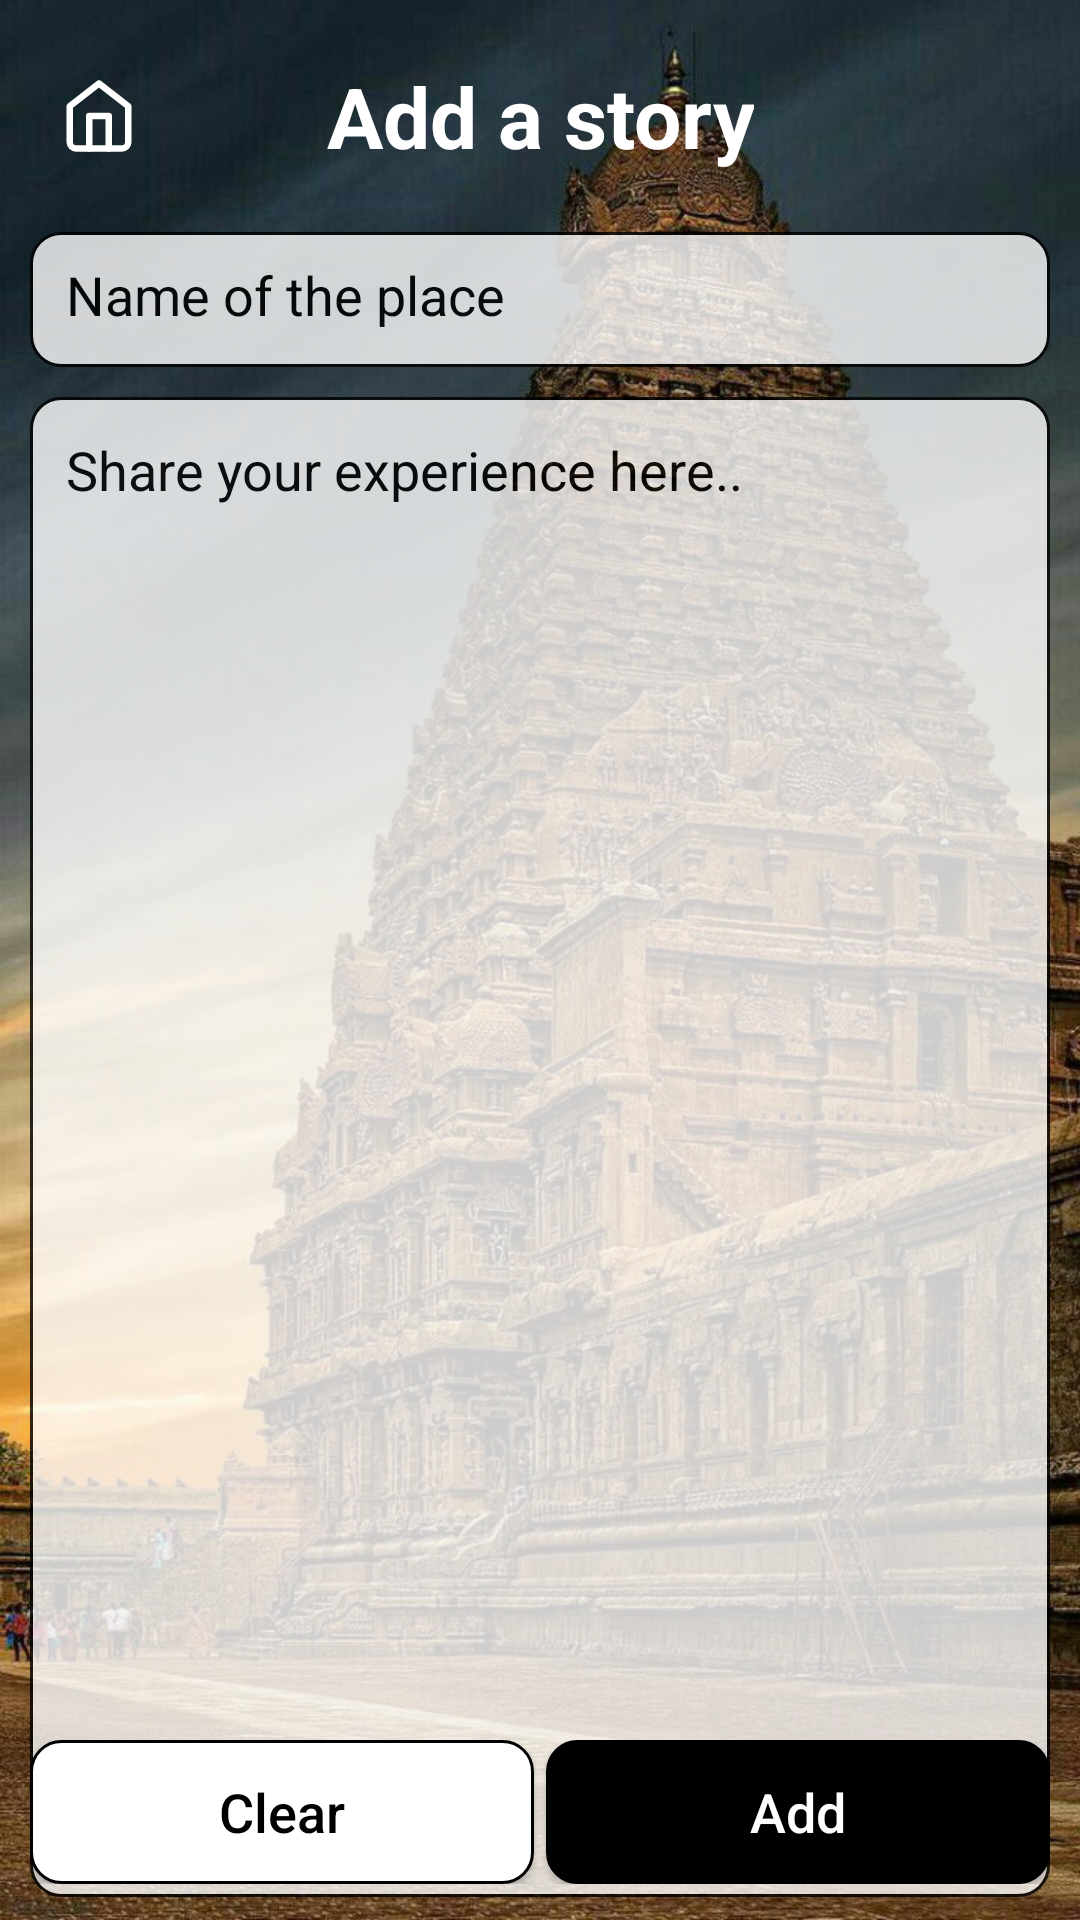

The Android layout XML behind this screen, and the referenced resources:
<!-- AndroidManifest.xml: application theme Theme.Smartsonic -->
<!-- res/layout/activity_add_story.xml -->
<?xml version="1.0" encoding="utf-8"?>
<RelativeLayout xmlns:android="http://schemas.android.com/apk/res/android"
    xmlns:app="http://schemas.android.com/apk/res-auto"
    xmlns:tools="http://schemas.android.com/tools"
    android:layout_width="match_parent"
    android:layout_height="match_parent"
    android:background="@drawable/top"
    tools:context=".Activities.AddStoryActivity">

    <RelativeLayout
        android:id="@+id/ll_layout"
        android:layout_width="match_parent"
        android:layout_height="wrap_content"
        android:padding="20dp"
        android:orientation="horizontal">

        <ImageView
            android:id="@+id/homeBtn"
            android:layout_width="wrap_content"
            android:layout_height="wrap_content"
            android:layout_alignParentStart="true"
            android:layout_centerInParent="true"
            android:backgroundTint="@color/white"
            android:src="@drawable/home"
            app:tint="@color/white" />

        <TextView
            android:id="@+id/title_text"
            android:layout_width="wrap_content"
            android:layout_height="wrap_content"
            android:layout_centerInParent="true"
            android:gravity="center"
            android:text="Add a story"
            android:textColor="@color/white"
            android:textSize="28sp"
            android:textStyle="bold" />
    </RelativeLayout>

    <EditText
        android:id="@+id/artnameEdt"
        android:layout_width="match_parent"
        android:layout_height="45dp"
        android:layout_marginStart="10dp"
        android:layout_marginEnd="10dp"
        android:background="@drawable/custom_button_bg"
        android:layout_below="@id/ll_layout"
        android:layout_marginBottom="10dp"
        android:hint="Name of the place"
        android:textColorHint="@color/black"
        android:textColor="@color/black"
        android:alpha="0.8"
        android:paddingEnd="10dp"
        android:maxLines="1"
        android:longClickable="false"
        android:padding="12dp" />

    <EditText
        android:id="@+id/storiesEdt"
        android:layout_width="match_parent"
        android:layout_height="500dp"
        android:layout_marginStart="10dp"
        android:layout_marginEnd="10dp"
        android:background="@drawable/custom_button_bg"
        android:layout_below="@id/artnameEdt"
        android:hint="Share your experience here.."
        android:textColorHint="@color/black"
        android:textColor="@color/black"
        android:alpha="0.8"
        android:paddingEnd="10dp"
        android:longClickable="false"
        android:padding="12dp"
        android:gravity="top"
        android:maxLength="1000" />

    <LinearLayout
        android:layout_width="match_parent"
        android:layout_height="wrap_content"
        android:layout_alignParentBottom="true"
        android:layout_marginStart="10dp"
        android:layout_marginTop="10dp"
        android:layout_marginEnd="10dp"
        android:layout_marginBottom="12dp"
        android:orientation="horizontal"
        android:weightSum="2">

        <Button
            android:id="@+id/clearBtn"
            android:layout_width="0dp"
            android:layout_height="wrap_content"
            android:layout_weight="1"
            android:background="@drawable/custom_button_bg"
            android:text="Clear"
            android:layout_marginEnd="4dp"
            android:elevation="10dp"
            android:shadowColor="@color/black"
            android:textAllCaps="false"
            android:textColor="@color/black"
            android:textSize="18sp" />

        <Button
            android:id="@+id/addBtn"
            android:layout_width="0dp"
            android:layout_height="wrap_content"
            android:layout_weight="1"
            android:background="@drawable/custom_button_bg"
            android:backgroundTint="@color/black"
            android:text="Add"
            android:elevation="15dp"
            android:textAllCaps="false"
            android:textColor="#FFFFFF"
            android:textSize="18sp" />
    </LinearLayout>

</RelativeLayout>
<!-- resources referenced by this layout -->
<resources>
  <color name="black">#FF000000</color>
  <color name="white">#FFFFFFFF</color>
  <!-- drawable custom_button_bg (drawable) -->
  <?xml version="1.0" encoding="utf-8"?>
  <shape xmlns:android="http://schemas.android.com/apk/res/android" android:shape="rectangle">
  
      <solid android:color="@color/white"/>
      <corners android:radius="10dp"/>
      <stroke android:color="@color/black" android:width="1dp"/>
  </shape>
  <!-- drawable home (drawable) -->
  <vector xmlns:android="http://schemas.android.com/apk/res/android"
      android:width="26dp"
      android:height="26dp"
      android:viewportWidth="24"
      android:viewportHeight="24">
    <path
        android:pathData="m3,9 l9,-7 9,7v11a2,2 0,0 1,-2 2H5a2,2 0,0 1,-2 -2z"
        android:strokeLineJoin="round"
        android:strokeWidth="2"
        android:fillColor="#00000000"
        android:strokeColor="#FFFFFF"
        android:strokeLineCap="round"/>
    <path
        android:pathData="M9,22l0,-10l6,0l0,10"
        android:strokeLineJoin="round"
        android:strokeWidth="2"
        android:fillColor="#00000000"
        android:strokeColor="#FFFFFF"
        android:strokeLineCap="round"/>
  </vector>
  <!-- drawable top: jpg bitmap (drawable, 217236 bytes) -->
  <style name="Theme.Smartsonic" parent="Base.Theme.Smartsonic">
          <item name="colorPrimary">@color/black</item>
  
          
          <item name="colorPrimaryDark">@color/black</item>
          <item name="colorAccent">@color/black</item>
      </style>
  <style name="Base.Theme.Smartsonic" parent="Theme.AppCompat.DayNight.NoActionBar" />
</resources>
